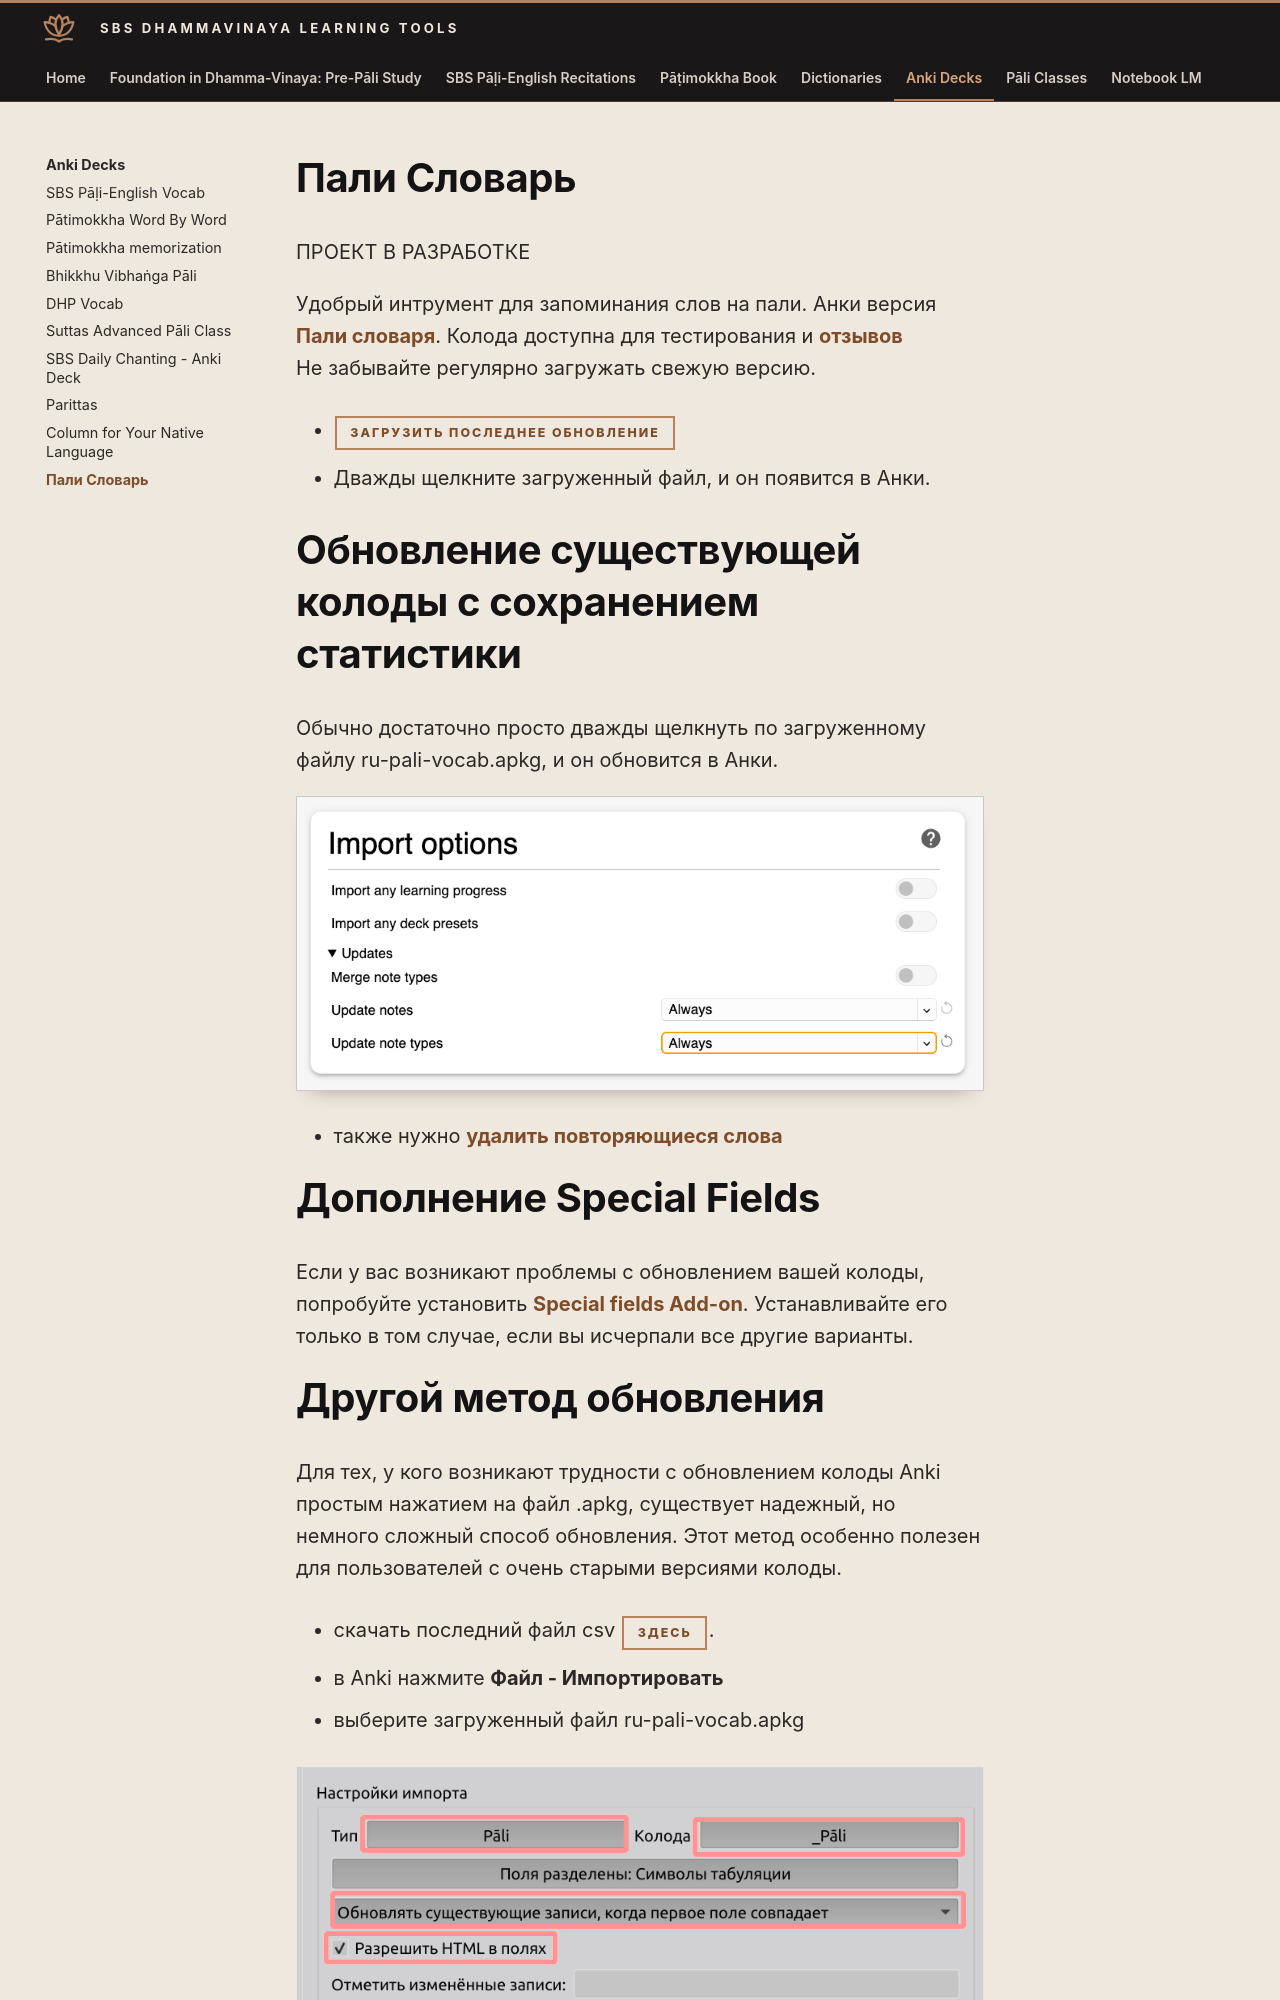

repository: sasanarakkha/study-tools · page: 5-anki/10-dps/1-ru-pali-vocab/index.html · generator: mkdocs

# Пали Словарь

ПРОЕКТ В РАЗРАБОТКЕ

Удобрый интрумент для запоминания слов на пали. Анки версия [Пали словаря](https://devamitta.github.io/dpd.rus/). Колода доступна для тестирования и [отзывов](https://docs.google.com/forms/d/1iMD9sCSWFfJAFCFYuG9HRIyrr9KFRy0nAOVApM998wM/viewform?usp=pp_url&entry.1433863141=ПалиСловарь)
Не забывайте регулярно загружать свежую версию.

- **[Загрузить последнее обновление](https://github.com/sasanarakkha/study-tools/releases/latest/download/ru-pali-vocab.apkg)**

- Дважды щелкните загруженный файл, и он появится в Анки.

# Обновление существующей колоды с сохранением статистики

Обычно достаточно просто дважды щелкнуть по загруженному файлу ru-pali-vocab.apkg, и он обновится в Анки.

![Anki Russian Pāli import settings](../../assets/images/anki-ru-pali-import-settings.png)

- также нужно [удалить повторяющиеся слова](ru-test.md)

# Дополнение Special Fields

Если у вас возникают проблемы с обновлением вашей колоды, попробуйте установить [Special fields Add-on](../general/special-fields.md). Устанавливайте его только в том случае, если вы исчерпали все другие варианты.
